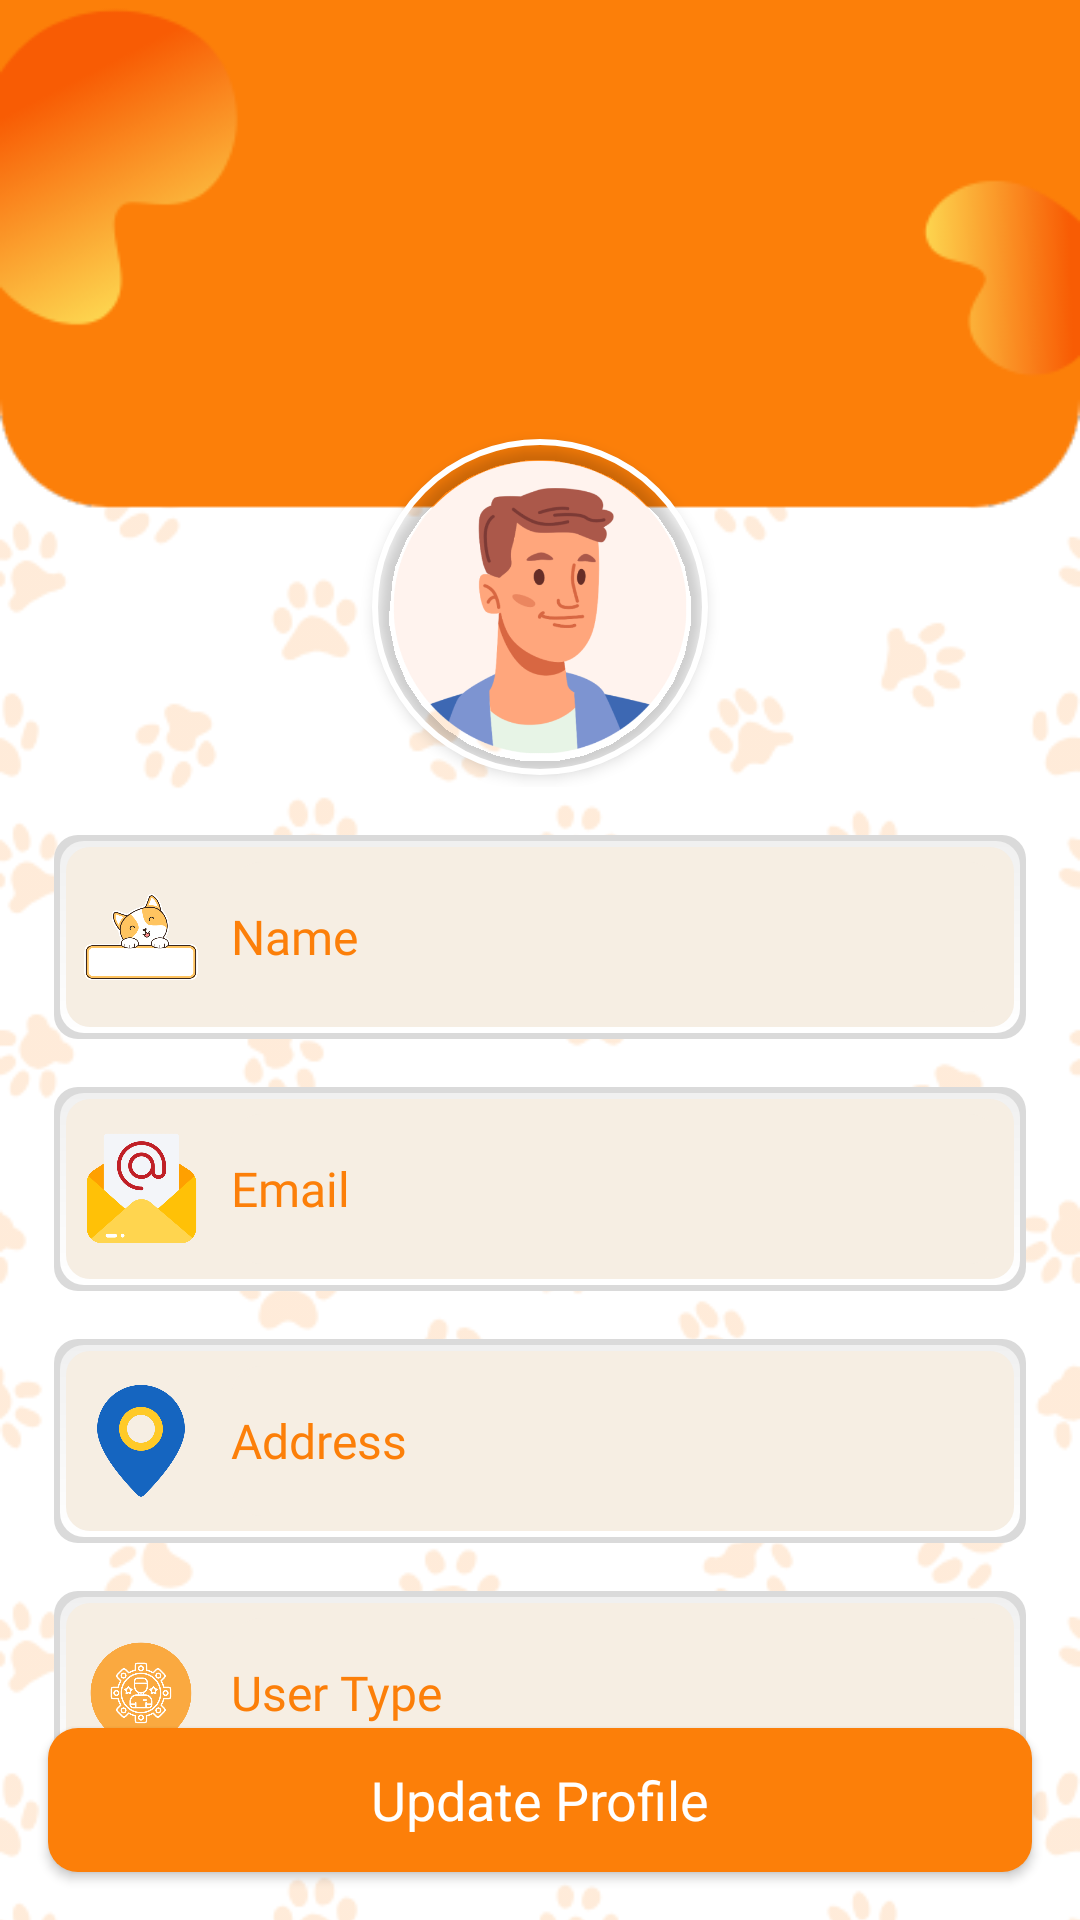

Reconstruct the res/layout file that produces this screen, plus the resources it refers to.
<!-- AndroidManifest.xml: application theme Theme.DogNutritionApp -->
<!-- res/layout/activity_user_setting.xml -->
<?xml version="1.0" encoding="utf-8"?>
<androidx.constraintlayout.widget.ConstraintLayout xmlns:android="http://schemas.android.com/apk/res/android"
    xmlns:app="http://schemas.android.com/apk/res-auto"
    xmlns:tools="http://schemas.android.com/tools"
    android:id="@+id/main"
    android:layout_width="match_parent"
    android:layout_height="match_parent"
    tools:context=".ui.UserSettingActivity"
    android:background="@color/white">

    <androidx.constraintlayout.widget.ConstraintLayout
        android:layout_width="match_parent"
        android:layout_height="match_parent">


        

        <ImageView
            android:id="@+id/fullScreenImage"
            android:layout_width="match_parent"
            android:layout_height="match_parent"
            android:alpha="0.5"
            android:contentDescription="Background Image"
            android:scaleType="centerCrop"
            android:src="@drawable/profile2" />


        <ScrollView
            android:id="@+id/scrollView4"
            android:layout_width="match_parent"
            android:layout_height="match_parent"
            app:layout_constraintEnd_toEndOf="parent"
            app:layout_constraintStart_toStartOf="parent"
            tools:layout_editor_absoluteY="200dp">

            <LinearLayout
                android:layout_width="match_parent"
                android:layout_height="wrap_content"
                android:orientation="vertical"
                android:padding="0dp">

                <androidx.constraintlayout.widget.ConstraintLayout
                    android:layout_width="match_parent"
                    android:layout_height="match_parent">

                    <ImageView
                        android:id="@+id/imageView14"
                        android:layout_width="wrap_content"
                        android:layout_height="wrap_content"
                        android:layout_marginTop="-18dp"
                        app:layout_constraintTop_toTopOf="parent"
                        app:srcCompat="@drawable/profile5" />

                    <com.google.android.material.imageview.ShapeableImageView
                        android:id="@+id/imageView15"
                        android:layout_width="120dp"
                        android:layout_height="120dp"
                        android:layout_marginTop="-12dp"
                        android:elevation="3dp"
                        android:padding="5dp"
                        android:scaleType="centerCrop"
                        android:src="@drawable/avatarimg"
                        app:layout_constraintBottom_toBottomOf="@+id/imageView14"
                        app:layout_constraintEnd_toEndOf="parent"
                        app:layout_constraintStart_toStartOf="parent"
                        app:layout_constraintTop_toBottomOf="@+id/imageView14"
                        app:shapeAppearanceOverlay="@style/CircleImageView"
                        app:strokeColor="@color/white"
                        app:strokeWidth="2dp"
                        tools:scaleType="centerCrop" />

                    <ImageView
                        android:id="@+id/backBtn"
                        android:layout_width="wrap_content"
                        android:layout_height="wrap_content"
                        android:layout_marginStart="16dp"
                        android:layout_marginTop="24dp"
                        app:layout_constraintStart_toStartOf="parent"
                        app:layout_constraintTop_toTopOf="parent"
                        app:srcCompat="@drawable/back" />


                </androidx.constraintlayout.widget.ConstraintLayout>

                <LinearLayout
                    android:layout_width="match_parent"
                    android:layout_height="match_parent"
                    android:layout_marginStart="18dp"
                    android:layout_marginTop="16dp"
                    android:layout_marginEnd="18dp"
                    android:background="@drawable/threed_user_field"
                    android:orientation="horizontal"
                    android:padding="9dp">

                    <ImageView
                        android:id="@+id/nameImg"
                        android:layout_width="40dp"
                        android:layout_height="40dp"
                        android:layout_gravity="center"
                        android:src="@drawable/nameicon" />

                    <EditText
                        android:id="@+id/editTextName"
                        android:layout_width="match_parent"
                        android:layout_height="50dp"
                        android:layout_gravity="center"
                        android:layout_marginStart="10dp"
                        android:layout_weight="0.5"
                        android:background="@drawable/user_data_field"
                        android:enabled="false"
                        android:fontFamily="@font/font1medium"
                        android:hint="Name"
                        android:textColor="@color/black"
                        android:textColorHint="@color/green"
                        android:textSize="16sp" />
                </LinearLayout>

                <LinearLayout
                    android:layout_width="match_parent"
                    android:layout_height="match_parent"
                    android:layout_marginStart="18dp"
                    android:layout_marginTop="16dp"
                    android:layout_marginEnd="18dp"
                    android:background="@drawable/threed_user_field"
                    android:orientation="horizontal"
                    android:padding="9dp">

                    <ImageView
                        android:id="@+id/emailImg"
                        android:layout_width="40dp"
                        android:layout_height="40dp"
                        android:layout_gravity="center"
                        android:src="@drawable/emailicon" />

                    <EditText
                        android:id="@+id/editTextEmail"
                        android:layout_width="match_parent"
                        android:layout_height="50dp"
                        android:layout_marginStart="10dp"
                        android:background="@drawable/user_data_field"
                        android:enabled="false"
                        android:fontFamily="@font/font1medium"
                        android:hint="Email"
                        android:textColor="@color/black"
                        android:textColorHint="@color/green"
                        android:textSize="16sp" />
                </LinearLayout>

                <LinearLayout
                    android:layout_width="match_parent"
                    android:layout_height="match_parent"
                    android:layout_marginStart="18dp"
                    android:layout_marginTop="16dp"
                    android:layout_marginEnd="18dp"
                    android:background="@drawable/threed_user_field"
                    android:orientation="horizontal"
                    android:padding="9dp">

                    <ImageView
                        android:id="@+id/addressImg"
                        android:layout_width="40dp"
                        android:layout_height="40dp"
                        android:layout_gravity="center"
                        android:src="@drawable/addressicon" />

                    <EditText
                        android:id="@+id/editTextAddress"
                        android:layout_width="287dp"
                        android:layout_height="50dp"
                        android:layout_marginStart="10dp"
                        android:background="@drawable/user_data_field"
                        android:enabled="false"
                        android:fontFamily="@font/font1medium"
                        android:hint="Address"
                        android:textColor="@color/black"
                        android:textColorHint="@color/green"
                        android:textSize="16sp" />
                </LinearLayout>

                <LinearLayout
                    android:layout_width="match_parent"
                    android:layout_height="match_parent"
                    android:layout_marginStart="18dp"
                    android:layout_marginTop="16dp"
                    android:layout_marginEnd="18dp"
                    android:background="@drawable/threed_user_field"
                    android:orientation="horizontal"
                    android:padding="9dp">

                    <ImageView
                        android:id="@+id/userTypeImg"
                        android:layout_width="40dp"
                        android:layout_height="40dp"
                        android:layout_gravity="center"
                        android:src="@drawable/usericon" />

                    <EditText
                        android:id="@+id/editTextUserType"
                        android:layout_width="match_parent"
                        android:layout_height="50dp"
                        android:layout_marginStart="10dp"
                        android:background="@drawable/user_data_field"
                        android:enabled="false"
                        android:fontFamily="@font/font1medium"
                        android:hint="User Type"
                        android:textColor="@color/black"
                        android:textColorHint="@color/green"
                        android:textSize="16sp" />
                </LinearLayout>

            </LinearLayout>
        </ScrollView>

        <androidx.appcompat.widget.AppCompatButton
            android:id="@+id/buttonEdit"
            style="@android:style/Widget.Button"
            android:layout_width="match_parent"
            android:layout_height="wrap_content"
            android:layout_margin="16dp"
            android:background="@drawable/green_btn_background"
            android:text="Update Profile"
            android:textColor="@color/white"
            android:textSize="18sp"
            app:layout_constraintBottom_toTopOf="@+id/logout"
            app:layout_constraintEnd_toEndOf="parent"
            app:layout_constraintStart_toStartOf="parent" />

        <androidx.appcompat.widget.AppCompatButton
            android:id="@+id/buttonConfirm"
            style="@android:style/Widget.Button"
            android:layout_width="match_parent"
            android:layout_height="wrap_content"
            android:layout_margin="16dp"
            android:background="@drawable/green_btn_background"
            android:text="Confirm"
            android:textColor="@color/white"
            android:textSize="18sp"
            android:visibility="gone"
            app:layout_constraintBottom_toTopOf="@+id/logout"
            app:layout_constraintEnd_toEndOf="parent"
            app:layout_constraintStart_toStartOf="parent" />

        <androidx.appcompat.widget.AppCompatButton
            android:id="@+id/logout"
            style="@android:style/Widget.Button"
            android:layout_width="match_parent"
            android:layout_height="wrap_content"
            android:layout_margin="16dp"
            android:layout_marginBottom="32dp"
            android:background="@drawable/green_btn_background"
            android:text="Log out"
            android:textColor="@color/white"
            android:textSize="18sp"
            android:visibility="gone"
            app:layout_constraintBottom_toBottomOf="@+id/fullScreenImage"
            app:layout_constraintEnd_toEndOf="parent"
            app:layout_constraintStart_toStartOf="parent" />

    </androidx.constraintlayout.widget.ConstraintLayout>

</androidx.constraintlayout.widget.ConstraintLayout>
<!-- resources referenced by this layout -->
<resources>
  <color name="black">#FF000000</color>
  <color name="green"> #fc7f09</color>
  <color name="white">#FFFFFFFF</color>
  <!-- drawable addressicon: png bitmap (drawable-hdpi, 10243 bytes) -->
  <!-- drawable avatarimg: png bitmap (drawable-hdpi, 20056 bytes) -->
  <!-- drawable emailicon: png bitmap (drawable-hdpi, 14313 bytes) -->
  <!-- drawable green_btn_background (drawable) -->
  <?xml version="1.0" encoding="utf-8"?>
  <selector xmlns:android="http://schemas.android.com/apk/res/android">
  <item>
      <shape android:shape="rectangle">
          <solid android:color="@color/green"/>
          <corners android:radius="10dp"/>
      </shape>
  </item>
  </selector>
  <!-- drawable nameicon: png bitmap (drawable-hdpi, 17153 bytes) -->
  <!-- drawable profile2: png bitmap (drawable, 94899 bytes) -->
  <!-- drawable profile5: png bitmap (drawable, 7759 bytes) -->
  <!-- drawable threed_user_field (drawable) -->
  <layer-list xmlns:android="http://schemas.android.com/apk/res/android">
  
      
      <item>
          <shape>
              <solid android:color="#DADADA" />
              <corners android:radius="8dp" />
          </shape>
      </item>
  
      
      <item android:left="2dp" android:top="2dp" android:right="2dp" android:bottom="2dp">
          <shape>
              <gradient
                  android:startColor="#FFFFFF"
                  android:endColor="#F0F0F0"
                  android:angle="90" />
              <corners android:radius="8dp" />
          </shape>
      </item>
  
      
      <item android:left="4dp" android:top="4dp" android:right="4dp" android:bottom="4dp">
          <shape>
              <solid android:color="@color/lightGreen" />
              <corners android:radius="8dp" />
          </shape>
      </item>
  </layer-list>
  <!-- drawable user_data_field (drawable) -->
  <?xml version="1.0" encoding="utf-8"?>
  <selector xmlns:android="http://schemas.android.com/apk/res/android">
      <item>
          <shape android:shape="rectangle">
              <solid android:color="@color/lightGreen"/>
              <corners android:radius="10dp"/>
              <stroke android:color="@color/green"/>
          </shape>
      </item>
  </selector>
  <!-- drawable usericon: png bitmap (drawable-hdpi, 21799 bytes) -->
  <style name="CircleImageView">
          <item name="cornerFamily">rounded</item>
          <item name="cornerSize">50%</item>
          <item name="borderWidth">3dp</item>
      </style>
  <style name="Theme.DogNutritionApp" parent="Base.Theme.DogNutritionApp" />
  <color name="lightGreen">#f6eee3</color>
  <style name="Base.Theme.DogNutritionApp" parent="Theme.Material3.DayNight.NoActionBar">
          
           <item name="colorPrimary">@color/green</item>
      </style>
</resources>
